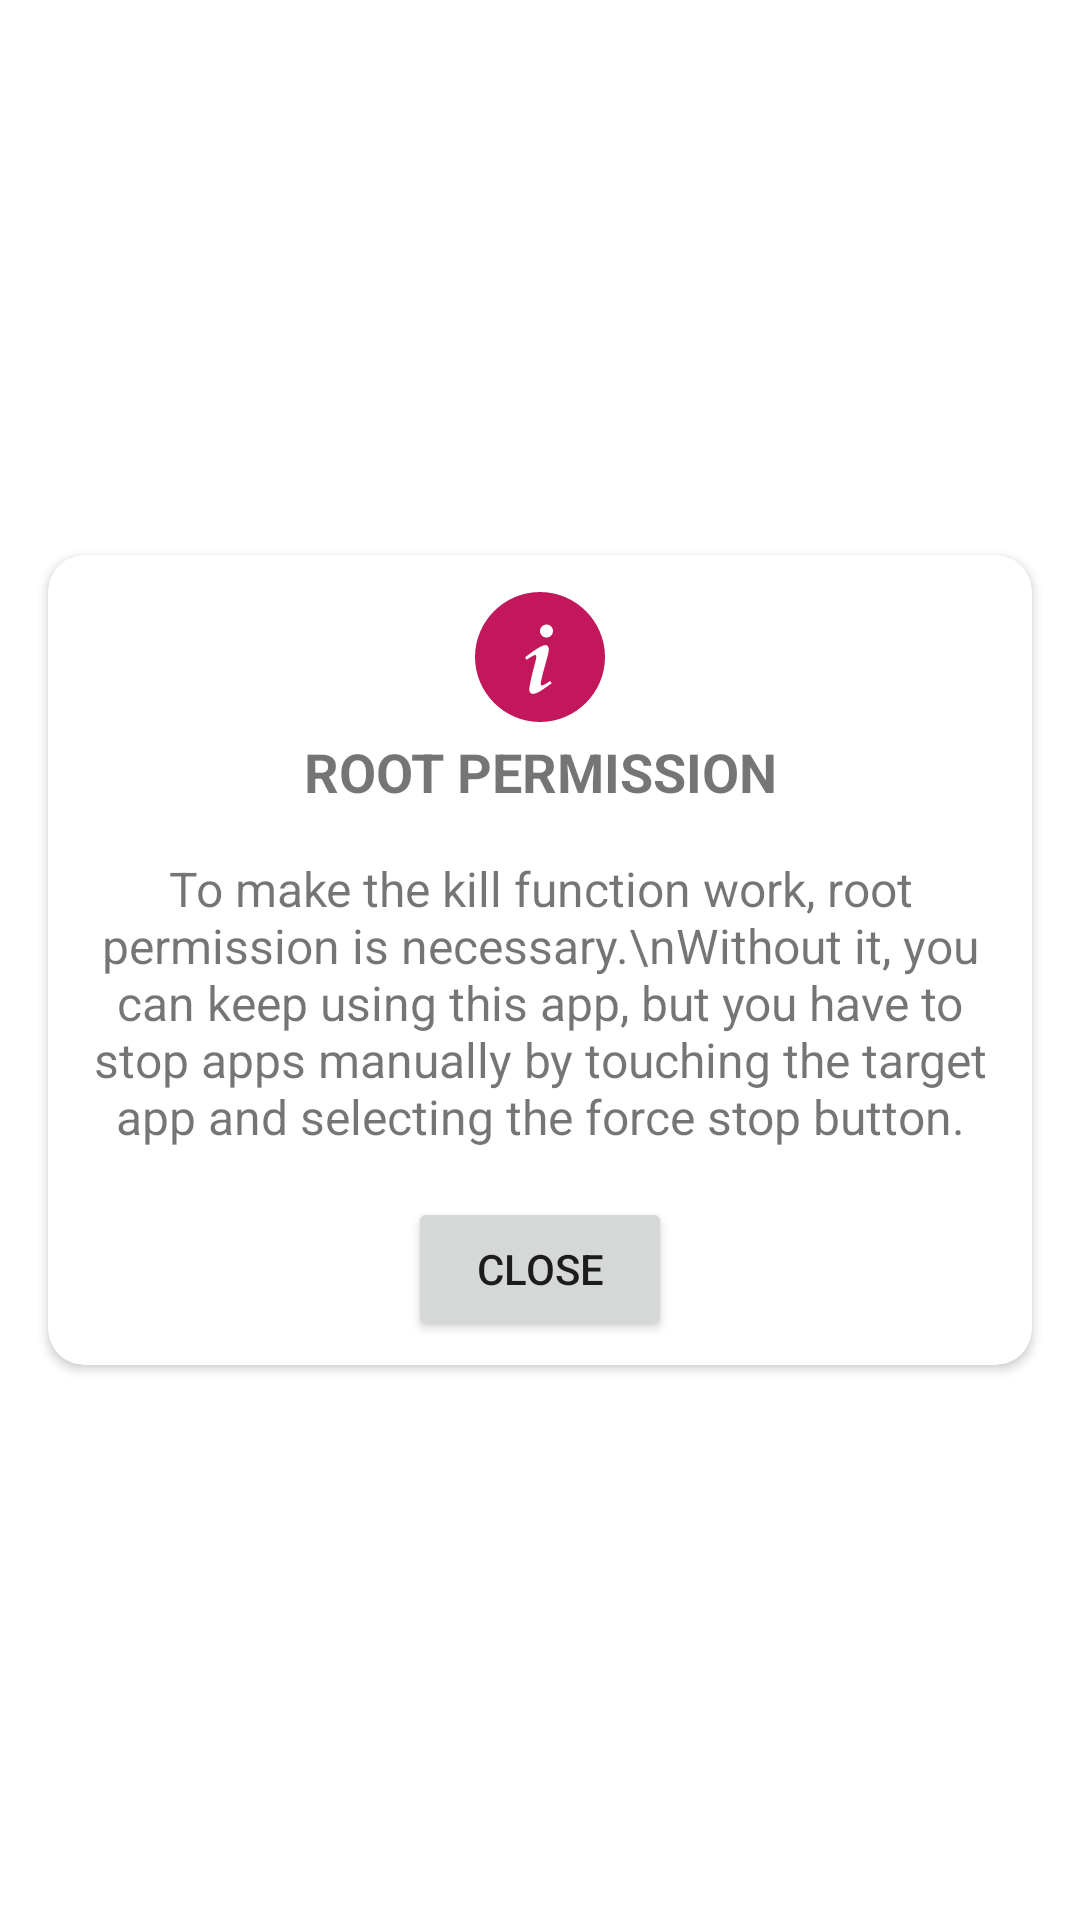

Produce the Android XML layout that renders to this screen, including the resource entries it uses.
<!-- AndroidManifest.xml: application theme Theme.KillMyApps -->
<!-- res/layout/dialog_info.xml -->
<?xml version="1.0" encoding="utf-8"?>
<androidx.constraintlayout.widget.ConstraintLayout
    xmlns:android="http://schemas.android.com/apk/res/android"
    android:layout_width="match_parent"
    android:layout_height="match_parent"
    xmlns:app="http://schemas.android.com/apk/res-auto">

    <androidx.cardview.widget.CardView
        android:layout_width="match_parent"
        android:layout_height="wrap_content"
        android:layout_margin="16dp"
        app:cardCornerRadius="12dp"
        android:elevation="8dp"
        app:layout_constraintTop_toTopOf="parent"
        app:layout_constraintBottom_toBottomOf="parent">
        <LinearLayout
            android:layout_width="match_parent"
            android:layout_height="wrap_content"
            android:orientation="vertical"
            android:layout_margin="8dp">
            <androidx.appcompat.widget.AppCompatImageView
                android:id="@+id/dialog_icon"
                android:layout_width="52dp"
                android:layout_height="52dp"
                app:srcCompat="@drawable/ic_info"
                android:layout_gravity="center"/>
            <TextView
                android:layout_width="match_parent"
                android:layout_height="wrap_content"
                android:textSize="18sp"
                android:textStyle="bold"
                android:textAlignment="center"
                android:text="ROOT PERMISSION"/>
            <TextView
                android:layout_width="match_parent"
                android:layout_height="wrap_content"
                android:textSize="16sp"
                android:layout_marginVertical="16dp"
                android:textAlignment="center"
                android:text="To make the kill function work, root permission is necessary.\nWithout it, you can keep using this app, but you have to stop apps manually by touching the target app and selecting the force stop button."/>
            <Button
                android:id="@+id/close_dialog_btn"
                android:layout_width="wrap_content"
                android:layout_height="wrap_content"
                android:layout_gravity="center"
                android:text="close"/>
        </LinearLayout>
    </androidx.cardview.widget.CardView>

</androidx.constraintlayout.widget.ConstraintLayout>
<!-- resources referenced by this layout -->
<resources>
  <!-- drawable ic_info (drawable) -->
  <vector xmlns:android="http://schemas.android.com/apk/res/android" android:height="24dp" android:width="24dp" android:viewportWidth="24" android:viewportHeight="24"><path android:fillColor="#C2185B" android:pathData="M12 22C17.5 22 22 17.5 22 12C22 6.5 17.5 2 12 2C6.5 2 2 6.5 2 12C2 17.5 6.5 22 12 22M12.3 7.29C12.5 7.11 12.74 7 13 7C13.27 7 13.5 7.11 13.71 7.29C13.9 7.5 14 7.74 14 8C14 8.27 13.9 8.5 13.71 8.71C13.5 8.9 13.27 9 13 9C12.74 9 12.5 8.9 12.3 8.71C12.11 8.5 12 8.27 12 8C12 7.74 12.11 7.5 12.3 7.29M9.8 11.97C9.8 11.97 11.97 10.25 12.76 10.18C13.5 10.12 13.35 10.97 13.28 11.41L13.27 11.47C13.13 12 12.96 12.64 12.79 13.25C12.41 14.64 12.04 16 12.13 16.25C12.23 16.59 12.85 16.16 13.3 15.86C13.36 15.82 13.41 15.78 13.46 15.75C13.46 15.75 13.54 15.67 13.62 15.78C13.64 15.81 13.66 15.84 13.68 15.86C13.77 16 13.82 16.05 13.7 16.13L13.66 16.15C13.44 16.3 12.5 16.96 12.12 17.2C11.71 17.47 10.14 18.37 10.38 16.62C10.59 15.39 10.87 14.33 11.09 13.5C11.5 12 11.68 11.32 10.76 11.91C10.39 12.13 10.17 12.27 10.04 12.36C9.93 12.44 9.92 12.44 9.85 12.31L9.82 12.25L9.77 12.17C9.7 12.07 9.7 12.06 9.8 11.97Z" /></vector>
  <style name="Theme.KillMyApps" parent="Theme.MaterialComponents.DayNight.DarkActionBar">
          
          <item name="colorPrimary">@color/purple_500</item>
          <item name="colorPrimaryVariant">@color/purple_700</item>
          <item name="colorOnPrimary">@color/white</item>
          
          <item name="colorSecondary">@color/teal_200</item>
          <item name="colorSecondaryVariant">@color/teal_700</item>
          <item name="colorOnSecondary">@color/black</item>
          
          <item name="android:statusBarColor">@color/purple_500</item>
          
      </style>
  <color name="purple_500">#E91E63</color>
  <color name="purple_700">#C2185B</color>
  <color name="white">#FFFFFFFF</color>
  <color name="teal_200">#F48FB1</color>
  <color name="teal_700">#FF018786</color>
  <color name="black">#FF000000</color>
</resources>
